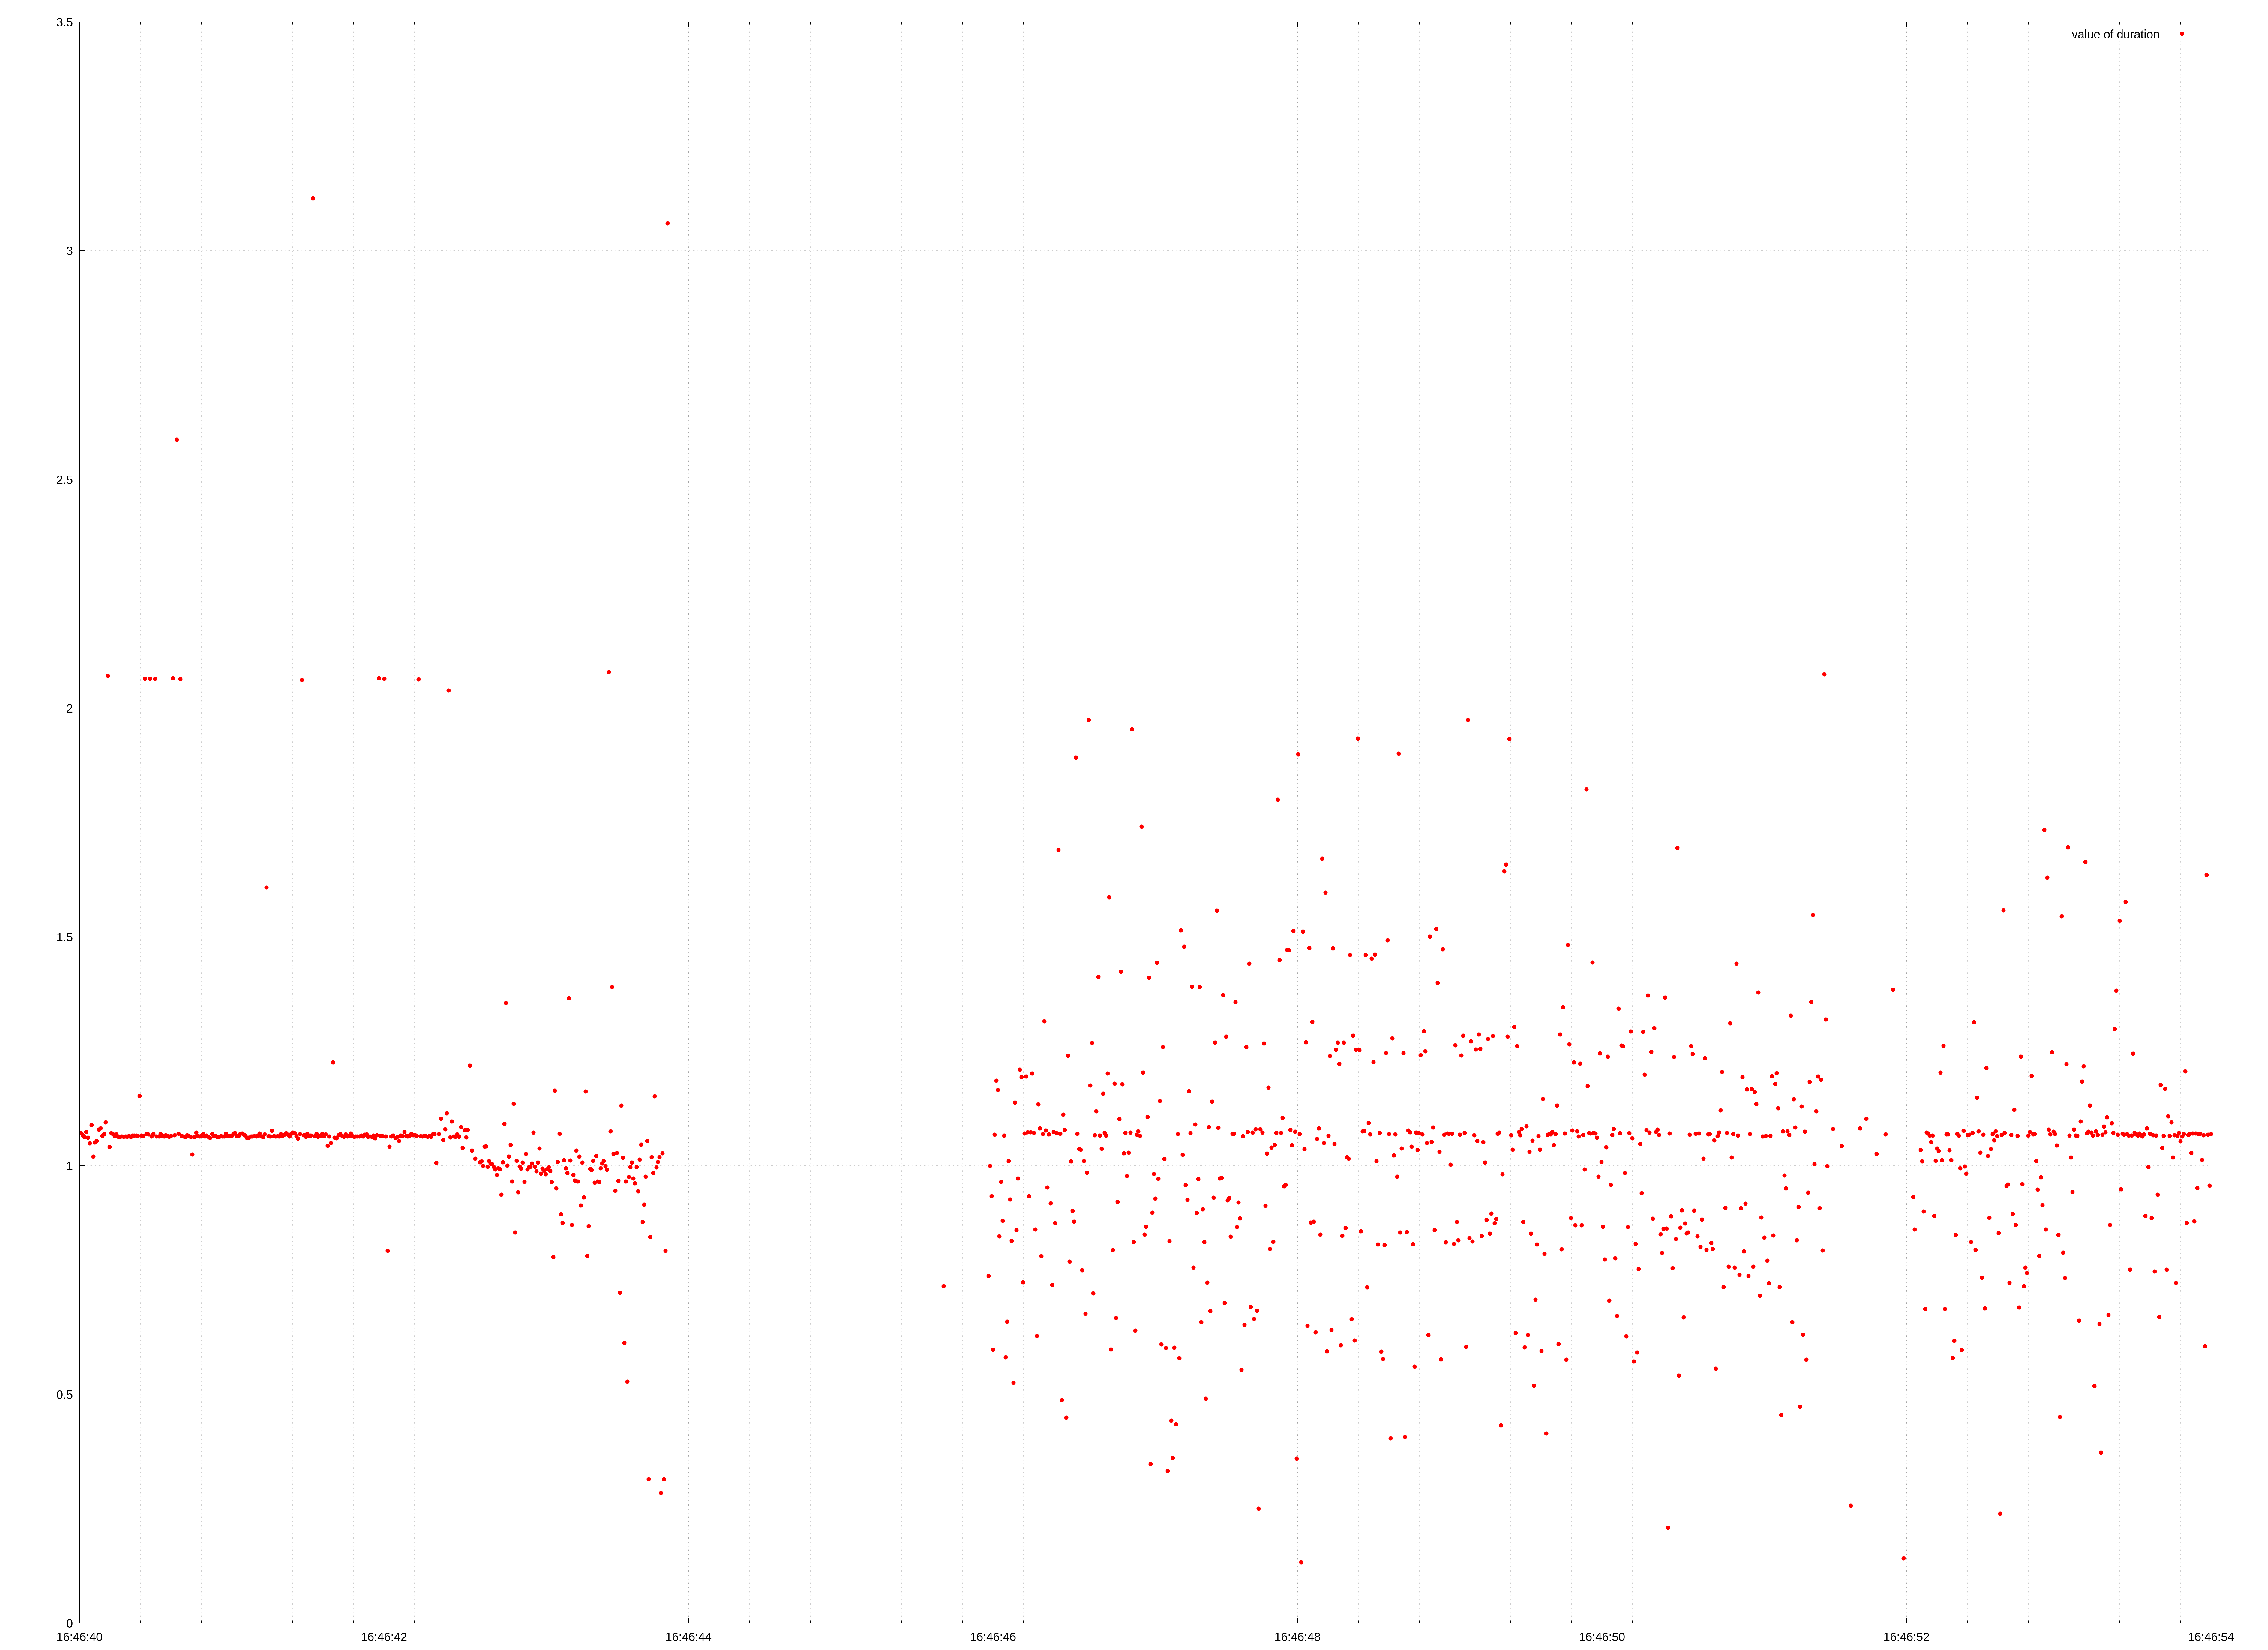

Write gnuplot code to recreate this figure.
set terminal pngcairo enhanced font 'arial,10' fontscale 3.0 size 7560, 5500
set output './tests/.output/basic.png'
set linetype 1 lc rgb "red" dt 1 pt 7 lw 2.0 ps 4.0
set linetype 2 lc rgb "blue" dt 1 pt 9 lw 2.0 ps 4.0
set linetype 3 lc rgb "dark-green" dt 1 pt 5 lw 2.0 ps 4.0
set linetype 4 lc rgb "purple" dt 1 pt 13 lw 2.0 ps 4.0
set linetype 5 lc rgb "cyan" dt 1 pt 1 lw 2.0 ps 4.0
set linetype 6 lc rgb "goldenrod" dt 1 pt 3 lw 2.0 ps 4.0
set linetype 7 lc rgb "brown" dt 1 pt 6 lw 2.0 ps 4.0
set linetype 8 lc rgb "olive" dt 1 pt 2 lw 2.0 ps 4.0
set linetype 9 lc rgb "navy" dt 1 pt 8 lw 2.0 ps 4.0
set linetype 10 lc rgb "violet" dt 1 pt 4 lw 2.0 ps 4.0
set linetype 11 lc rgb "coral" dt 1 pt 12 lw 2.0 ps 4.0
set linetype 12 lc rgb "salmon" dt 1 pt 7 lw 2.0 ps 4.0
set linetype 13 lc rgb "steelblue" dt 1 pt 9 lw 2.0 ps 4.0
set linetype 14 lc rgb "dark-magenta" dt 1 pt 5 lw 2.0 ps 4.0
set linetype 15 lc rgb "dark-cyan" dt 1 pt 13 lw 2.0 ps 4.0
set linetype 16 lc rgb "dark-yellow" dt 1 pt 1 lw 2.0 ps 4.0
set linetype 17 lc rgb "dark-turquoise" dt 1 pt 3 lw 2.0 ps 4.0
set linetype 18 lc rgb "yellow" dt 1 pt 6 lw 2.0 ps 4.0
set linetype 19 lc rgb "black" dt 1 pt 2 lw 2.0 ps 4.0
set linetype 20 lc rgb "magenta" dt 1 pt 8 lw 2.0 ps 4.0
set datafile separator ','
set xdata time
set timefmt '%Y-%m-%dT%H:%M:%S'
set format x '%H:%M:%S'
set mxtics 10
set grid xtics mxtics
set grid ytics mytics
set ytics nomirror
set key noenhanced
set multiplot
set lmargin at screen 0.035
set rmargin at screen 0.975
combine_datetime(date_col,time_col) = strcol(date_col) . 'T' . strcol(time_col)
set origin 0.0,0
set size 1.0,0.995
unset label
unset logscale y
set xrange ["2025-05-12T16:46:40":"2025-05-12T16:46:54"]
csv_data_file_0000 = '/home/miszka/parity/graph-tool/plox/tests/examples/.plox/checker.log_1747248164__%5Cbduration%3D%28%5B%5Cd%5C.%5D%2B%29%28%5Cw%2B%29%3F.csv'
plot \
   csv_data_file_0000 using (combine_datetime('date','time')):'value' with points ps 2 axes x1y1 title 'value of duration'
unset y2tics
unset my2tics
unset multiplot
